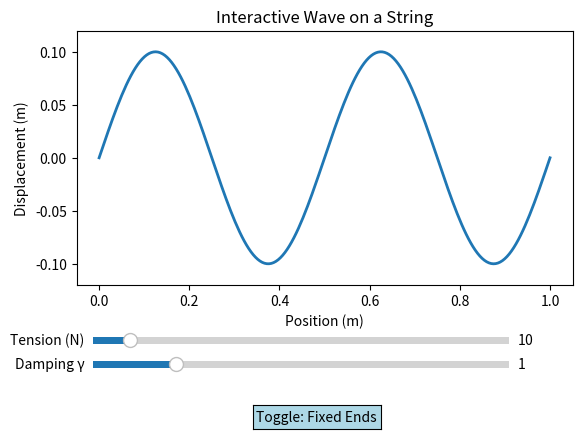

Write the Python code that produced this figure.
import numpy as np
import matplotlib.pyplot as plt
from matplotlib.animation import FuncAnimation
from matplotlib.widgets import Slider, Button

# Basic string setup
L = 1.0
N = 200
x = np.linspace(0, L, N)
mu = 0.01
A0 = 0.1
wavelength = L / 2
k = 2 * np.pi / wavelength

# Initial parameters
T_init = 10.0
gamma_init = 1.0

def compute_wave_params(T):
    v = np.sqrt(T / mu)
    omega = v * k
    return v, omega

v, omega = compute_wave_params(T_init)

fig, ax = plt.subplots()
plt.subplots_adjust(bottom=0.35)
line, = ax.plot(x, np.zeros_like(x), lw=2)
ax.set_ylim(-A0 * 1.2, A0 * 1.2)
ax.set_title("Interactive Wave on a String")
ax.set_xlabel("Position (m)")
ax.set_ylabel("Displacement (m)")

# Sliders
axcolor = 'lightgoldenrodyellow'
ax_tension = plt.axes([0.15, 0.22, 0.65, 0.03], facecolor=axcolor)
ax_damping = plt.axes([0.15, 0.17, 0.65, 0.03], facecolor=axcolor)
slider_tension = Slider(ax_tension, 'Tension (N)', 1, 100, valinit=T_init)
slider_damping = Slider(ax_damping, 'Damping γ', 0, 5, valinit=gamma_init)

# Button
ax_button = plt.axes([0.4, 0.05, 0.2, 0.05])
button = Button(ax_button, 'Toggle: Fixed Ends', color='lightblue', hovercolor='0.975')
state = {"boundary": "fixed"}

def toggle_boundary(event):
    if state["boundary"] == "fixed":
        state["boundary"] = "free"
        button.label.set_text("Toggle: Free Ends")
    else:
        state["boundary"] = "fixed"
        button.label.set_text("Toggle: Fixed Ends")

button.on_clicked(toggle_boundary)

# Update animation
def update(frame):
    T = slider_tension.val
    gamma = slider_damping.val
    v, omega = compute_wave_params(T)
    t = frame / 100

    y = A0 * np.exp(-gamma * t) * np.sin(k * x - omega * t)

    if state["boundary"] == "fixed":
        y[0] = 0
        y[-1] = 0
    elif state["boundary"] == "free":
        y[0] = y[1]
        y[-1] = y[-2]

    line.set_ydata(y)
    return line,

ani = FuncAnimation(fig, update, frames=np.arange(0, 1000), interval=20, blit=True)

plt.show()
